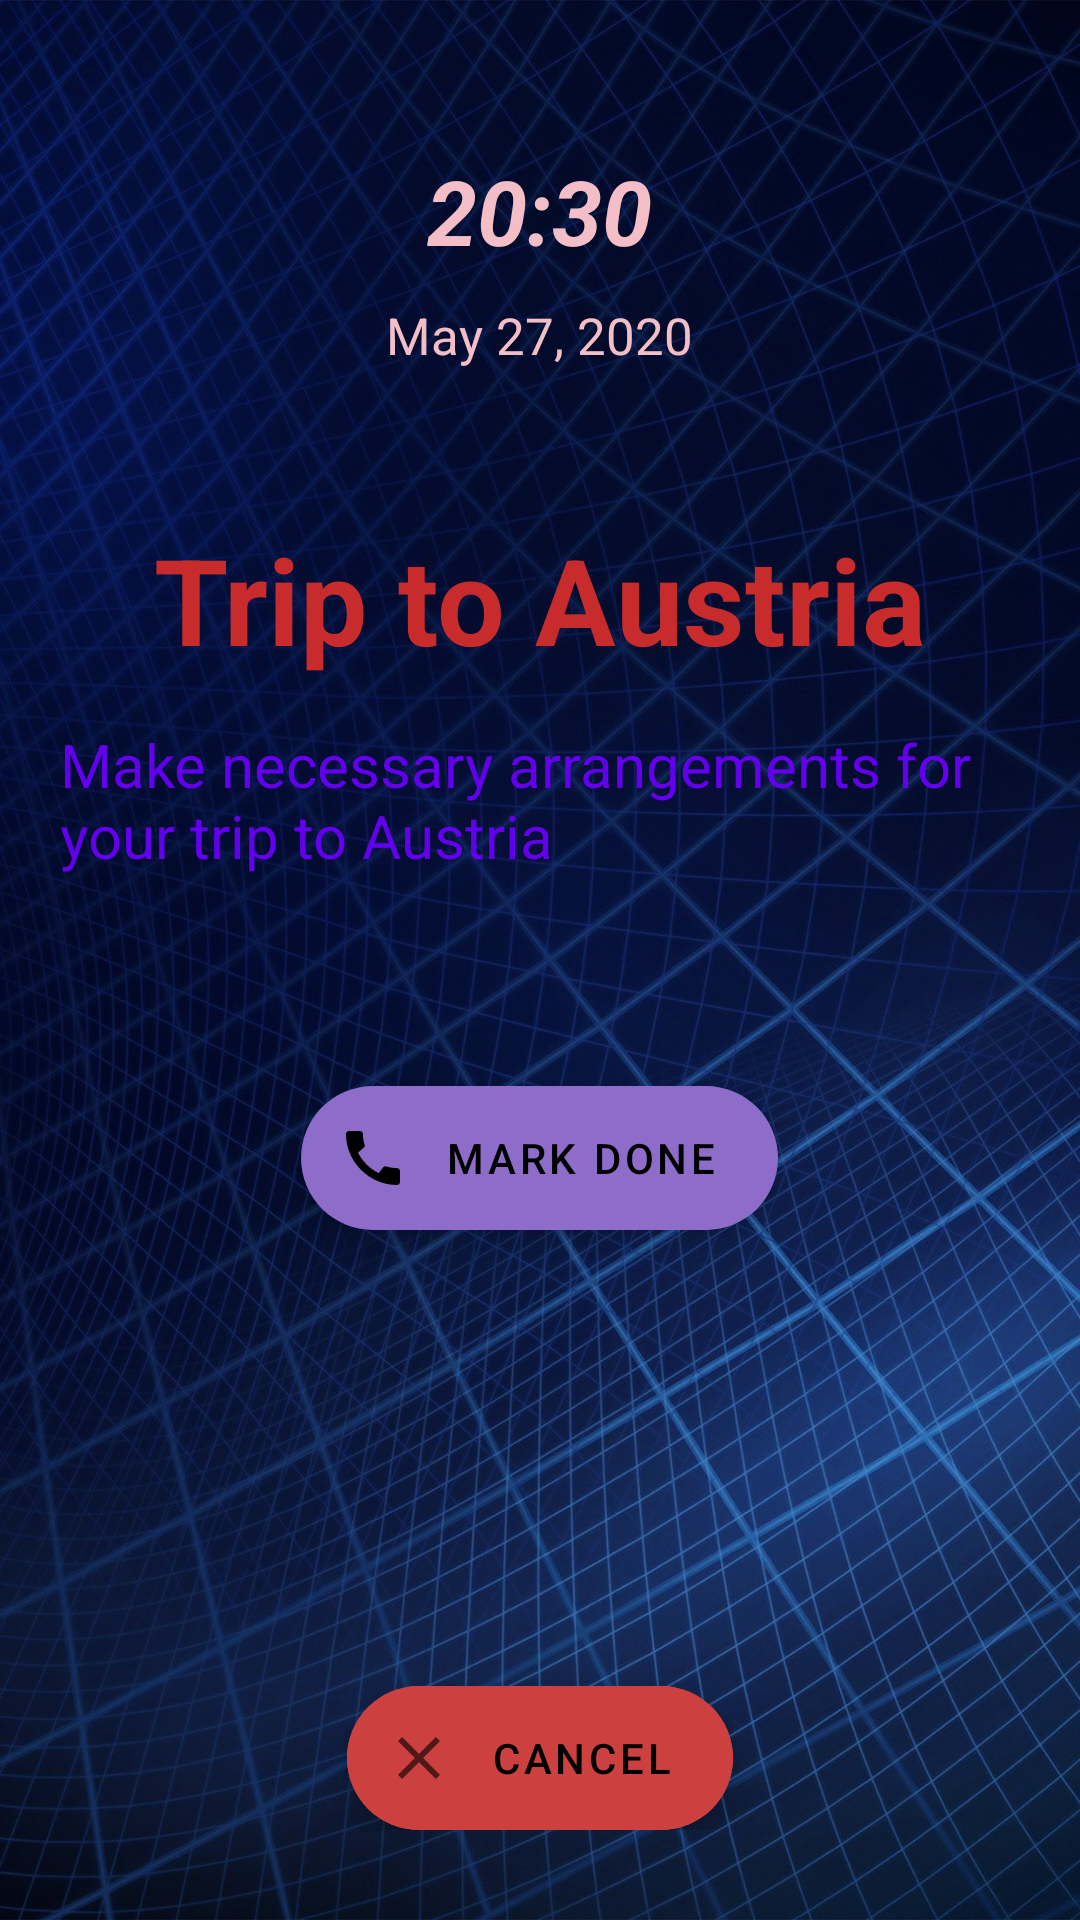

Produce the Android XML layout that renders to this screen, including the resource entries it uses.
<!-- AndroidManifest.xml: application theme Theme.Todo -->
<!-- res/layout/activity_notification.xml -->
<?xml version="1.0" encoding="utf-8"?>
<RelativeLayout
    xmlns:android="http://schemas.android.com/apk/res/android"
    xmlns:app="http://schemas.android.com/apk/res-auto"
    xmlns:tools="http://schemas.android.com/tools"
    android:layout_width="match_parent"
    android:layout_height="match_parent"
    tools:context=".NotificationActivity"
    android:paddingHorizontal="20dp"
    android:paddingVertical="30dp"
    android:background="@mipmap/bkground">


    <TextView
        android:layout_width="wrap_content"
        android:layout_height="wrap_content"
        android:id="@+id/time"
        android:textStyle="bold|italic"
        android:textSize="30sp"
        android:text="20:30"
        android:textColor="@color/pink"
        android:layout_marginTop="20dp"
        android:layout_centerHorizontal="true"/>

    <TextView
        android:id="@+id/date"
        android:layout_width="wrap_content"
        android:layout_height="wrap_content"
        android:layout_centerHorizontal="true"
        android:layout_below="@+id/time"
        android:textSize="17sp"
        android:text="May 27, 2020"
        android:textColor="@color/pink"
        android:layout_marginTop="10dp"/>

    <TextView
        android:layout_width="wrap_content"
        android:layout_height="wrap_content"
        android:layout_centerHorizontal="true"
        android:text="Trip to Austria"
        android:textSize="40sp"
        android:id="@+id/name"
        android:layout_below="@id/date"
        android:layout_marginTop="50dp"
        android:textStyle="bold"
        android:textColor="#C82B2B"
        />

    <TextView
        android:layout_width="wrap_content"
        android:layout_height="wrap_content"
        android:layout_centerHorizontal="true"
        android:text="Make necessary arrangements for your trip to Austria"
        android:textSize="20sp"
        android:id="@+id/note"
        android:layout_below="@id/name"
        android:layout_marginTop="15dp"
        android:textColor="@color/purple_500"
        />

    <com.google.android.material.floatingactionbutton.ExtendedFloatingActionButton
        android:id="@+id/action_fab"
        android:layout_width="wrap_content"
        android:layout_height="wrap_content"
        android:contentDescription="@string/mark_work_done_or_make_call_in_case_of_calls"
        android:text="@string/mark_as_done"
        android:layout_centerHorizontal="true"
        android:layout_below="@id/note"
        android:layout_marginTop="70dp"
        app:icon="@drawable/list_call_40"/>

    <com.google.android.material.floatingactionbutton.ExtendedFloatingActionButton
        android:id="@+id/close_btn"
        android:layout_width="wrap_content"
        android:layout_height="wrap_content"
        android:contentDescription="@string/cancel_the_notification"
        android:layout_alignParentBottom="true"
        android:layout_centerHorizontal="true"
        android:text="@string/cancel"
        android:backgroundTint="@color/red"
        app:icon="@drawable/ic_baseline_close_24_black"/>


</RelativeLayout>
<!-- resources referenced by this layout -->
<resources>
  <color name="pink">#F4BEC7</color>
  <color name="purple_500">#FF6200EE</color>
  <color name="red">#CD4040</color>
  <!-- drawable ic_baseline_close_24_black (drawable) -->
  <vector xmlns:android="http://schemas.android.com/apk/res/android"
      android:width="24dp"
      android:height="24dp"
      android:viewportWidth="24"
      android:viewportHeight="24"
      android:tint="#9C3C3737">
    <path
        android:fillColor="#9C3C3737"
        android:pathData="M19,6.41L17.59,5 12,10.59 6.41,5 5,6.41 10.59,12 5,17.59 6.41,19 12,13.41 17.59,19 19,17.59 13.41,12z"/>
  </vector>
  <!-- drawable list_call_40 (drawable) -->
  <vector android:height="40dp" android:tint="#FFC02D"
      android:viewportHeight="24" android:viewportWidth="24"
      android:width="40dp" xmlns:android="http://schemas.android.com/apk/res/android">
      <path android:fillColor="@android:color/white" android:pathData="M20.01,15.38c-1.23,0 -2.42,-0.2 -3.53,-0.56 -0.35,-0.12 -0.74,-0.03 -1.01,0.24l-1.57,1.97c-2.83,-1.35 -5.48,-3.9 -6.89,-6.83l1.95,-1.66c0.27,-0.28 0.35,-0.67 0.24,-1.02 -0.37,-1.11 -0.56,-2.3 -0.56,-3.53 0,-0.54 -0.45,-0.99 -0.99,-0.99H4.19C3.65,3 3,3.24 3,3.99 3,13.28 10.73,21 20.01,21c0.71,0 0.99,-0.63 0.99,-1.18v-3.45c0,-0.54 -0.45,-0.99 -0.99,-0.99z"/>
  </vector>
  <!-- mipmap bkground: jpg bitmap (mipmap, 362467 bytes) -->
  <string name="cancel">Cancel</string>
  <string name="cancel_the_notification">Cancel the notification</string>
  <string name="mark_as_done">Mark done</string>
  <string name="mark_work_done_or_make_call_in_case_of_calls">Mark work done or make call in case of calls</string>
  <style name="Theme.Todo" parent="Theme.MaterialComponents.DayNight.NoActionBar">
          
          <item name="colorPrimary">@color/my_primary_color</item>
          <item name="colorPrimaryVariant">#8765C3</item>
          <item name="colorOnPrimary">@color/white</item>
          
          <item name="colorSecondary">?attr/colorPrimary</item>
          <item name="colorSecondaryVariant">#692EA5</item>
          <item name="colorOnSecondary">@color/black</item>
          
          <item name="android:statusBarColor" tools:targetApi="l">?attr/colorSecondaryVariant</item>
          
  
      </style>
  <color name="my_primary_color">#8E6DCA</color>
  <color name="white">#FFFFFFFF</color>
  <color name="black">#FF000000</color>
</resources>
